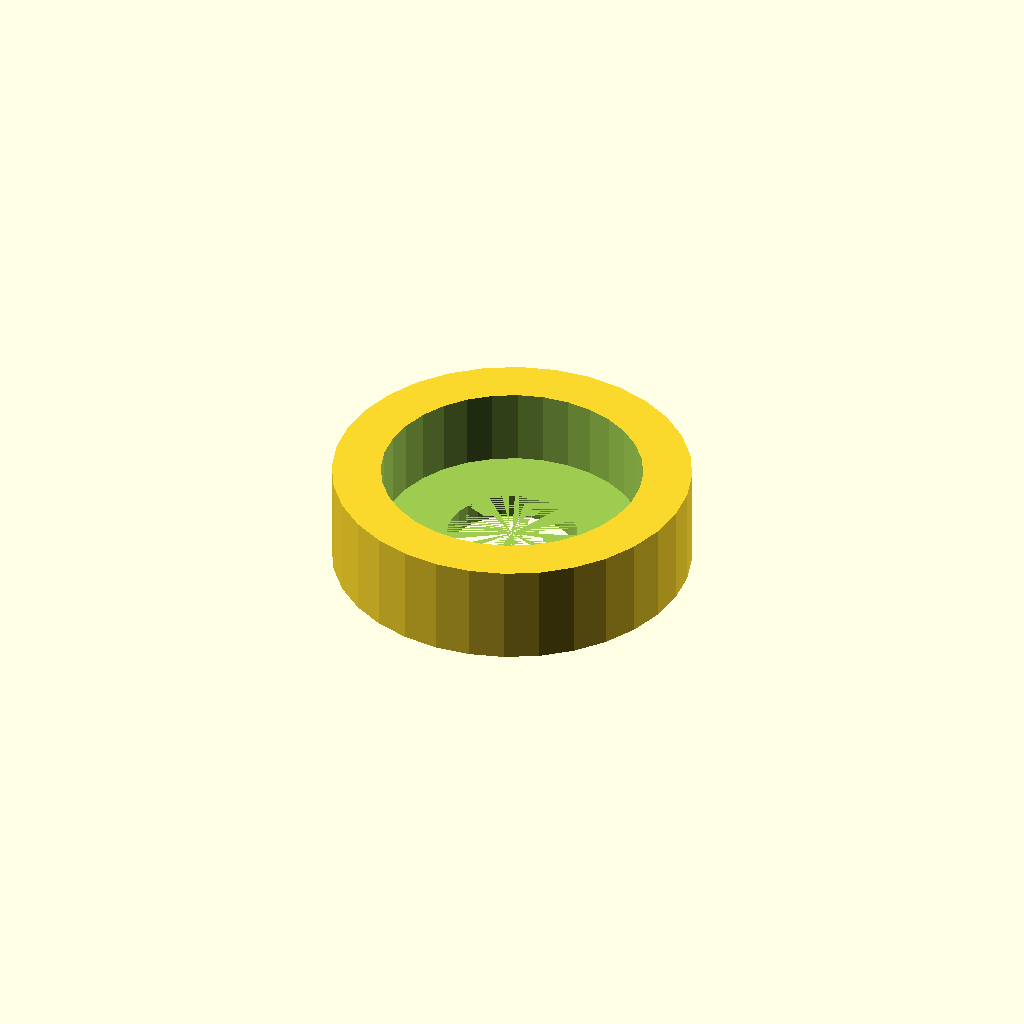
Cell 1: rendered with the file's own defaults.
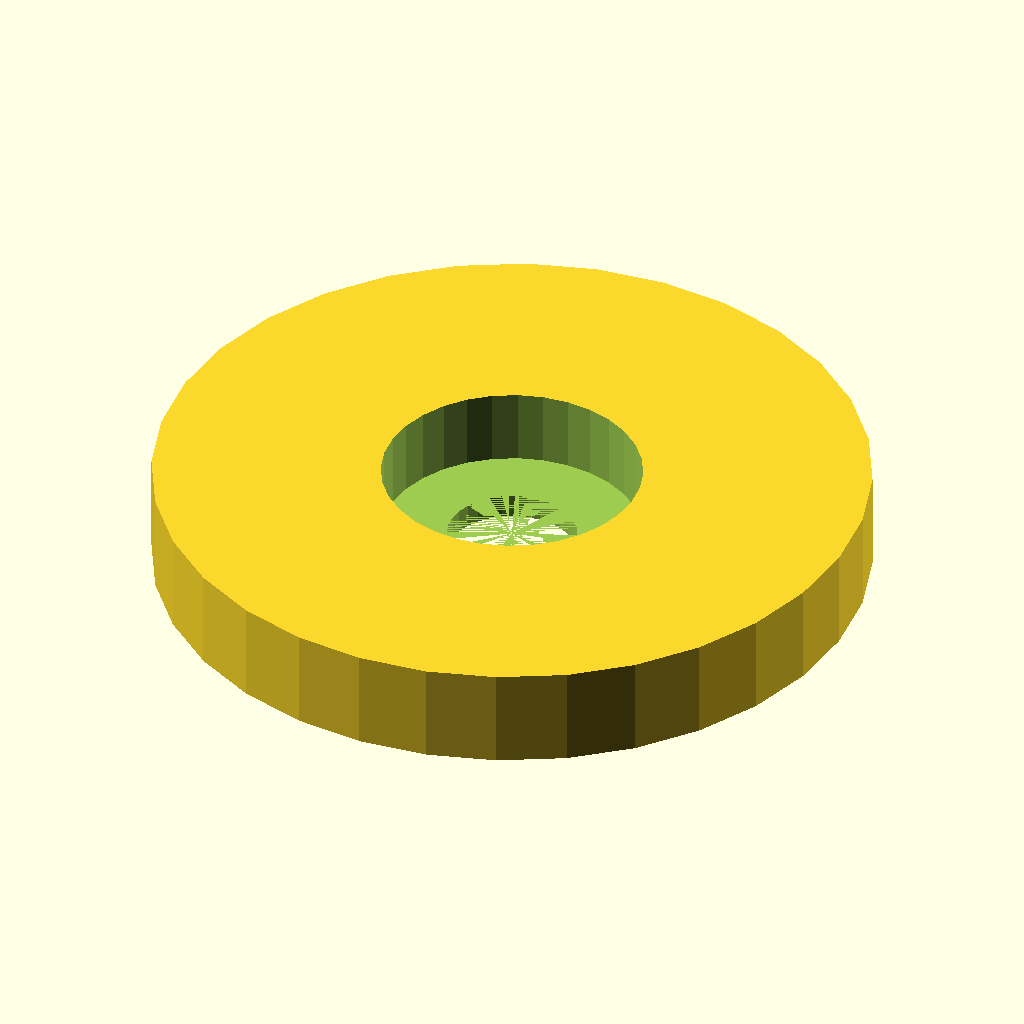
Cell 2: the same model with body_od = 88.2.
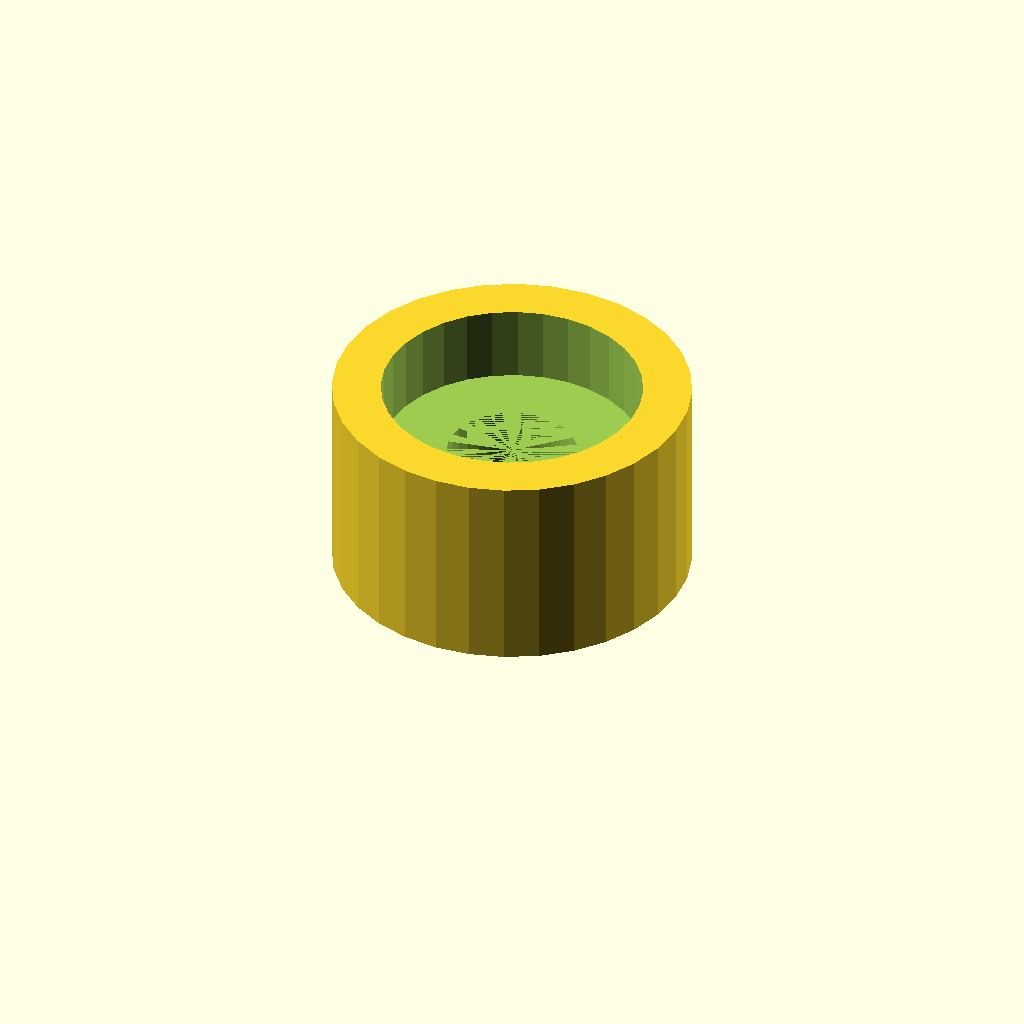
Cell 3: body_h = 24.8 (everything else at default).
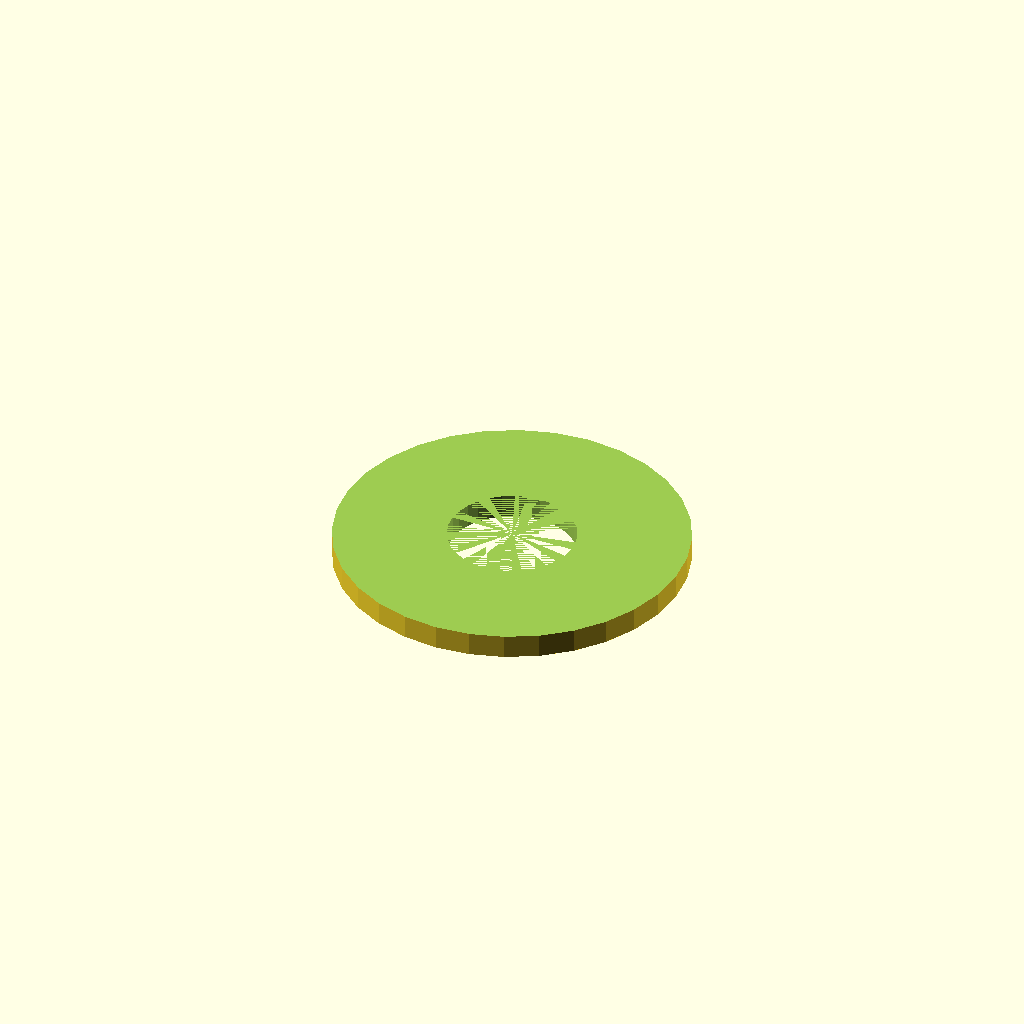
Cell 4: the same model with pocket_d = 64.2.
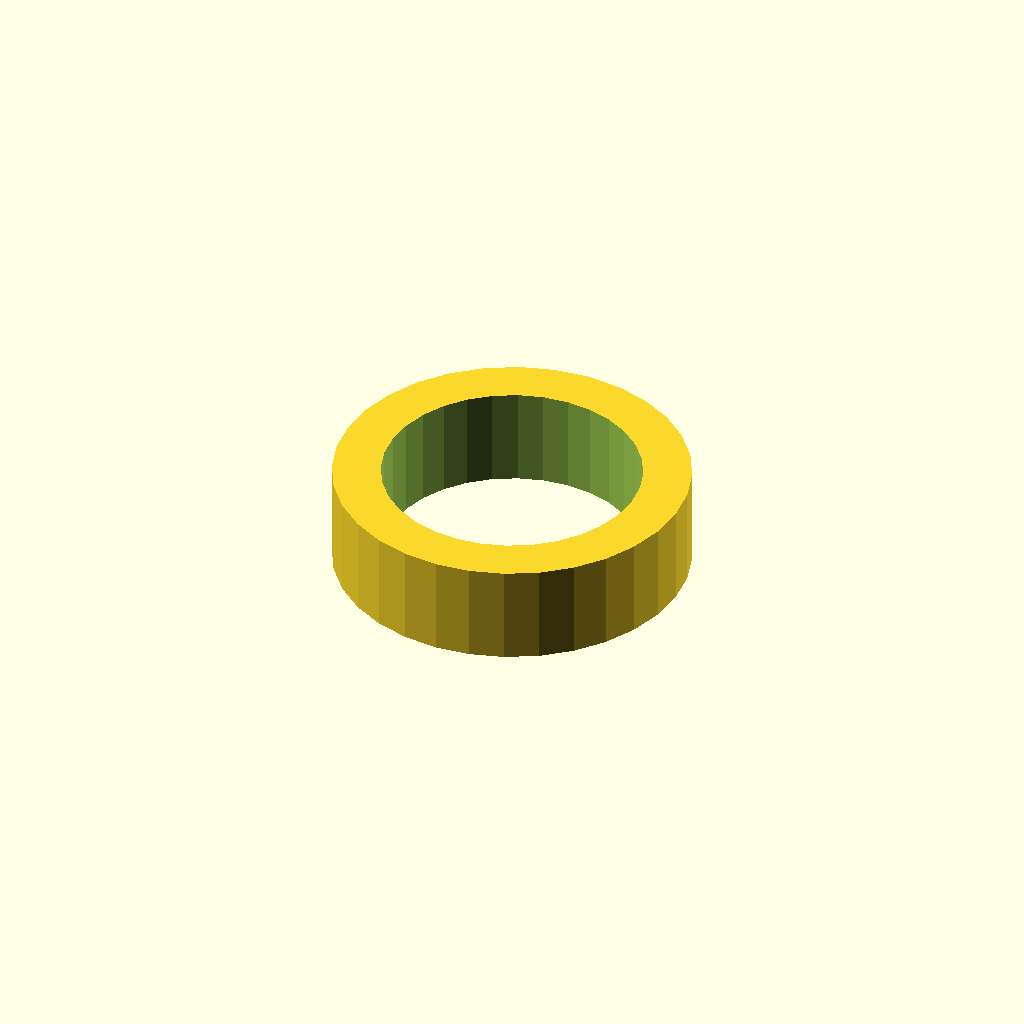
Cell 5 — seat_h set to 18.8, the other parameters unchanged.
One fixed orthographic camera (rotation 55°, 0°, 25°; colour scheme Cornfield) for every cell.
OpenSCAD source file optional_data/data/gen2/bearings/part_0031.scad:
$fn = 32;

// ----------------------------------------------------------------------
// Bearing housing: seat for 6002 (32 x 9 mm), 44.1 mm body
// ----------------------------------------------------------------------

// --- parameters (mm) ---
body_od = 44.1;           // housing outside diameter
body_h = 12.4;            // overall housing height
wall = 6;                 // wall thickness
pocket_d = 32.1;          // 6002 seat, 0.1 mm clearance
seat_h = 9.4;             // pocket depth
shoulder = 3;             // shoulder under the bearing
pass_d = 16;              // shaft passage

module body() {
  cylinder(h = body_h, d = body_od);
}

difference() {
  union() {
    body();
  }
  translate([0, 0, body_h - seat_h]) cylinder(h = seat_h + 1, d = pocket_d);
  translate([0, 0, -1]) cylinder(h = body_h - seat_h + 1, d = pass_d);
}
Parameter table extracted from the source (name, type, default, range or options):
body_od: number, default 44.1
body_h: number, default 12.4
wall: number, default 6
pocket_d: number, default 32.1
seat_h: number, default 9.4
shoulder: number, default 3
pass_d: number, default 16
